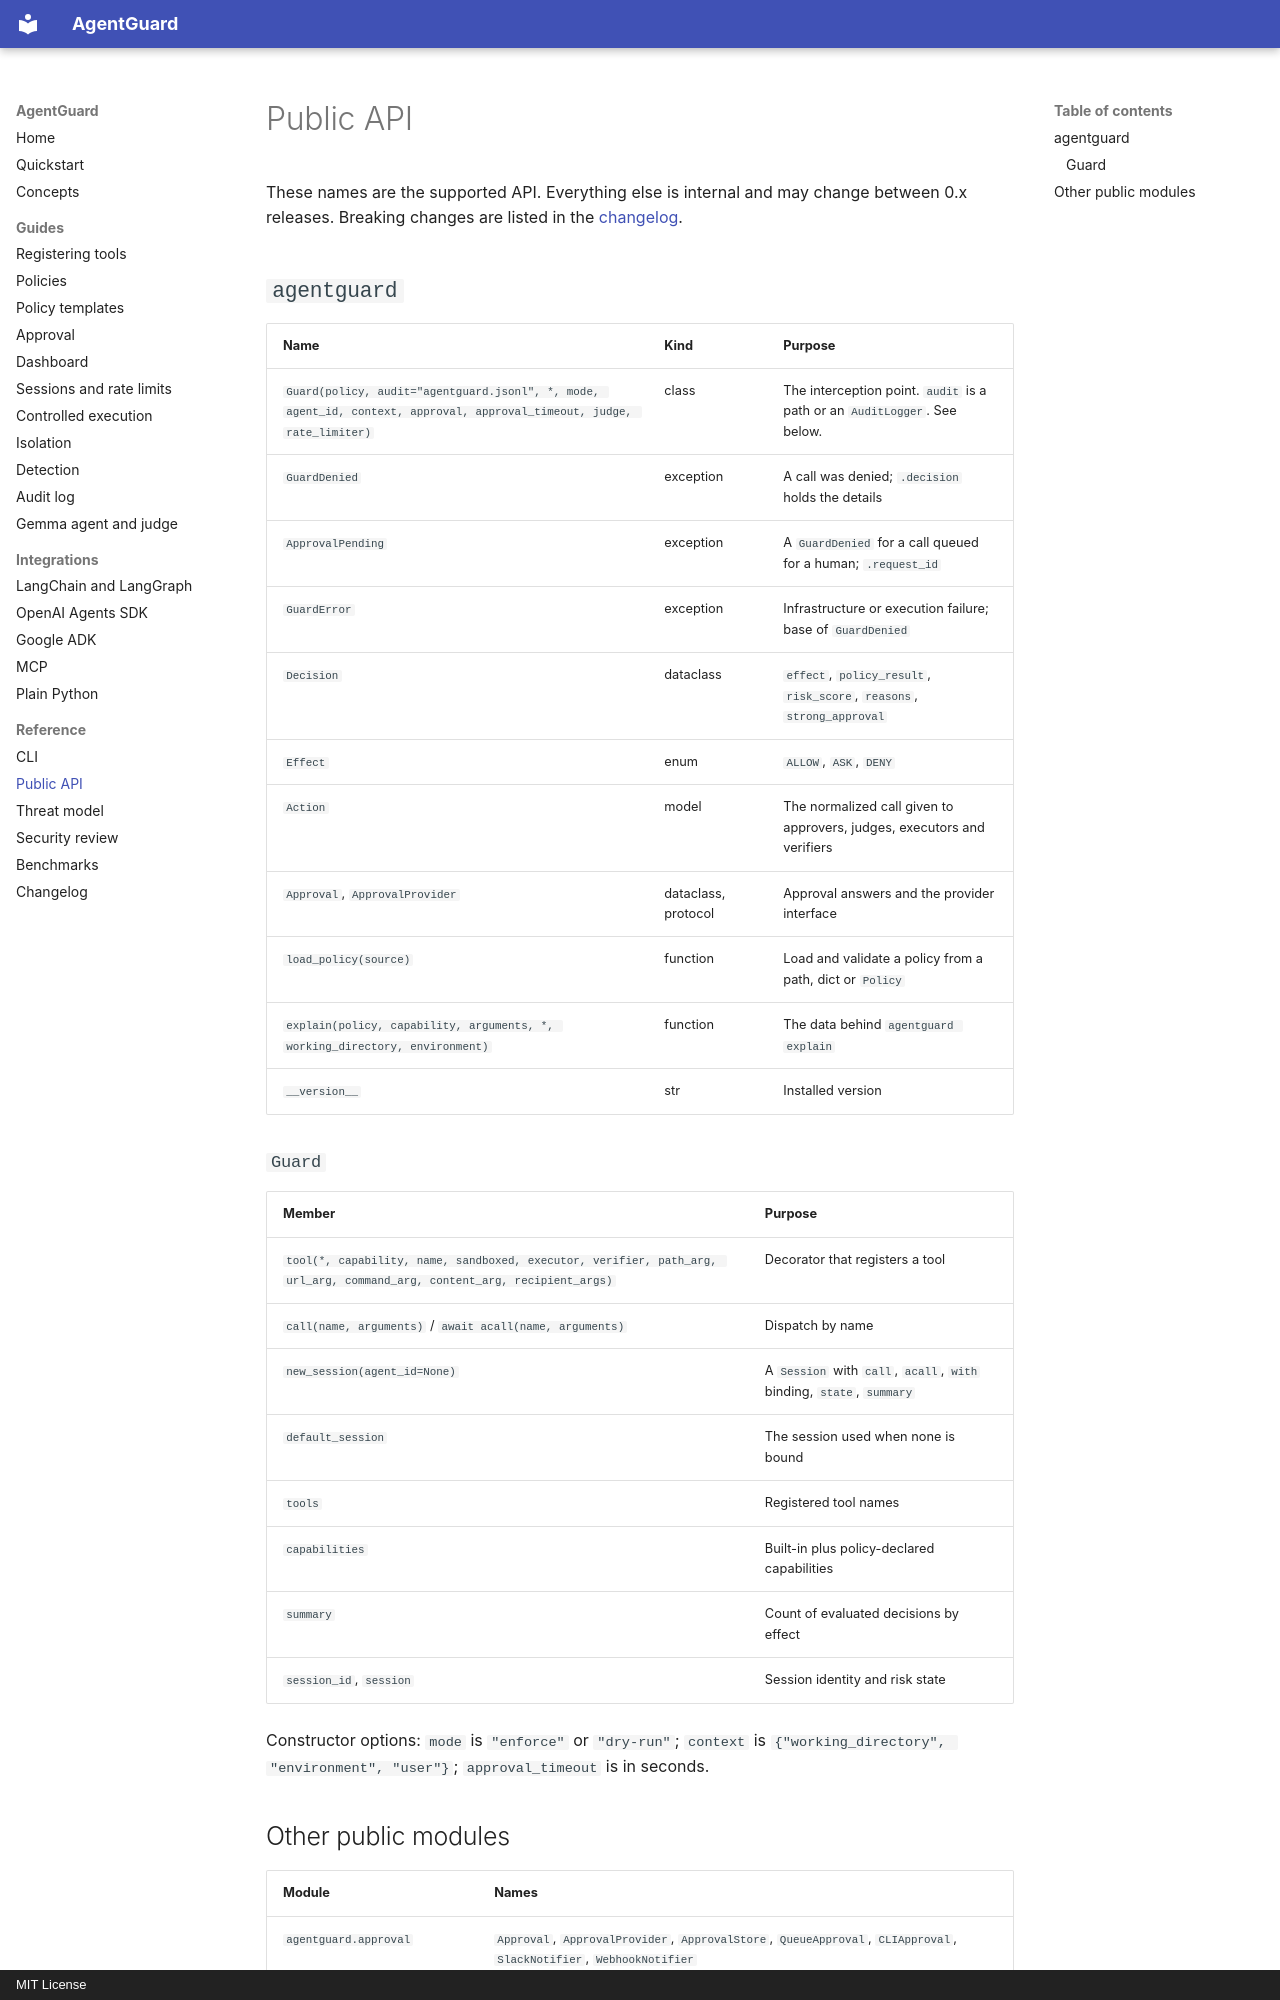

repository: prollysamz/agentguard · page: api/index.html · generator: mkdocs · copyright: MIT License

# Public API

These names are the supported API. Everything else is internal and may change between
0.x releases. Breaking changes are listed in the [changelog](changelog.md).

## `agentguard`

| Name | Kind | Purpose |
| --- | --- | --- |
| `Guard(policy, audit="agentguard.jsonl", *, mode, agent_id, context, approval, approval_timeout, judge, rate_limiter)` | class | The interception point. `audit` is a path or an `AuditLogger`. See below. |
| `GuardDenied` | exception | A call was denied; `.decision` holds the details |
| `ApprovalPending` | exception | A `GuardDenied` for a call queued for a human; `.request_id` |
| `GuardError` | exception | Infrastructure or execution failure; base of `GuardDenied` |
| `Decision` | dataclass | `effect`, `policy_result`, `risk_score`, `reasons`, `strong_approval` |
| `Effect` | enum | `ALLOW`, `ASK`, `DENY` |
| `Action` | model | The normalized call given to approvers, judges, executors and verifiers |
| `Approval`, `ApprovalProvider` | dataclass, protocol | Approval answers and the provider interface |
| `load_policy(source)` | function | Load and validate a policy from a path, dict or `Policy` |
| `explain(policy, capability, arguments, *, working_directory, environment)` | function | The data behind `agentguard explain` |
| `__version__` | str | Installed version |

### `Guard`

| Member | Purpose |
| --- | --- |
| `tool(*, capability, name, sandboxed, executor, verifier, path_arg, url_arg, command_arg, content_arg, recipient_args)` | Decorator that registers a tool |
| `call(name, arguments)` / `await acall(name, arguments)` | Dispatch by name |
| `new_session(agent_id=None)` | A `Session` with `call`, `acall`, `with` binding, `state`, `summary` |
| `default_session` | The session used when none is bound |
| `tools` | Registered tool names |
| `capabilities` | Built-in plus policy-declared capabilities |
| `summary` | Count of evaluated decisions by effect |
| `session_id`, `session` | Session identity and risk state |

Constructor options: `mode` is `"enforce"` or `"dry-run"`; `context` is
`{"working_directory", "environment", "user"}`; `approval_timeout` is in seconds.
